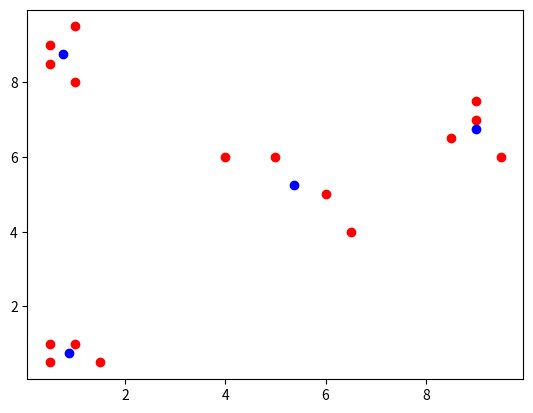

This chart was generated by the following Python code:
import math
import random
import matplotlib.pyplot as plt

class KMeans:

	def __init__(self, points, clusters):
		self.points = points
		self.clusters = clusters

	def update_plot(self, means):
		xs = []
		ys = []
		mxs = []
		mys = []
		for point in self.points:
			xs.append(point.x)
			ys.append(point.y)
		for mean in means:
			mxs.append(mean.x)
			mys.append(mean.y)
		plt.plot(xs, ys, 'ro')
		plt.plot(mxs, mys, 'bo')
		plt.show()

	def find(self):
		edges = self.get_edges()
		means = self.get_random_means(edges)
		#means = [Point(0.5,0.5), Point(0.5,0.5), Point(9,9)]
		j = 0
		while j < 100:
			print("A")
			means_to_points = MeansToPoints(means)
			for point in self.points:
				best_distance = -1
				best_mean = None
				for mean in means:
					d = self.get_distance(mean, point)
					if best_distance == -1 or d < best_distance:
						best_distance = d
						best_mean = mean
				means_to_points.add_point_for_mean(best_mean, point)
			print("B")
			#means_to_points.print_means()
			means = means_to_points.get_centroids()
			for i in range(0, len(means)):
				if means[i] == None:
					means[i] = self.get_random_point(edges)
			j += 1
		self.update_plot(means)

	def get_random_means(self, edges):
		means = []
		for i in range(0, clusters):
			means.append(self.get_random_point(edges))
		return means

	def get_distance(self, point_a, point_b):
		distance_x = abs(point_a.x - point_b.x)
		distance_y = abs(point_a.y - point_b.y)
		return math.sqrt(pow(distance_x,2)+pow(distance_y,2))

	def get_random_point(self, edges):
		x = random.uniform(edges[0], edges[1])
		y = random.uniform(edges[2], edges[3])
		return Point(x, y)

	def get_edges(self):
		edges = [0,0,0,0]
		started = False
		for point in self.points:
			if started == False:
				started = True
				edges[0] = point.x
				edges[1] = point.x
				edges[2] = point.y
				edges[3] = point.y
			else:
				if point.x < edges[0]:
					edges[0] = point.x
				if point.x > edges[1]:
					edges[1] = point.x
				if point.y < edges[2]:
					edges[2] = point.y
				if point.y > edges[3]:
					edges[3] = point.y
		return edges

class Point:

	def __init__(self, x, y):
		self.x = x
		self.y = y

	def __str__(self):
		return "(" + str(self.x) + "," + str(self.y) + ")"

class MeansToPoints:

	def __init__(self, means):
		self.means = means
		self.map = {}
		for mean in self.means:
			self.map[mean] = []

	def add_point_for_mean(self, mean, point):
		self.map.get(mean, None).append(point)

	def get_centroids(self):
		centroids = []
		for key, value in self.map.items():
			centroids.append(self.get_centroid(value))
		return centroids

	def get_centroid(self, points):
		if len(points) == 0:
			return None
		x_sum = 0
		y_sum = 0
		for point in points:
			x_sum += point.x
			y_sum += point.y
		x = x_sum/len(points)
		y = y_sum/len(points)
		return Point(x, y)

	def print_means(self):
		for mean, points in self.map.items():
			t = len(points)
			print(mean)


points = [
	Point(0.5,1), Point(0.5,0.5), Point(1,1), Point(1.5,0.5),
	Point(1,8), Point(0.5,9), Point(0.5,8.5), Point(1,9.5),
	Point(9.5,6), Point(9,7), Point(8.5,6.5), Point(9,7.5),
	Point(6.5,4), Point(4,6), Point(5,6), Point(6,5)
]
clusters = 4
km = KMeans(points, clusters)
km.find()
